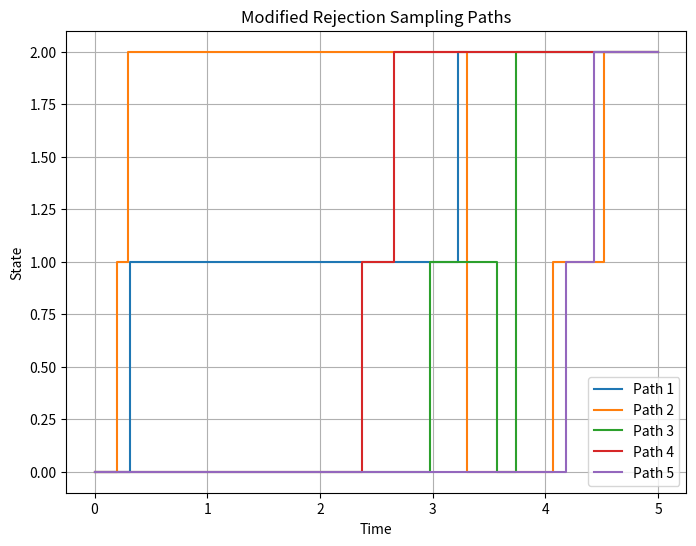

Source code (Python):
import numpy as np
import matplotlib.pyplot as plt

def validate_transition_matrix(Q):
    """Validates the input transition matrix Q."""
    if Q.shape[0] != Q.shape[1]:
        raise ValueError("Transition matrix must be square.")
    N = Q.shape[0]
    if np.any(Q - np.diag(np.diag(Q)) < 0):
        raise ValueError("Off-diagonal elements must be non-negative.")
    for i in range(N):
        if not np.isclose(Q[i, i], -np.sum(Q[i, :]) + Q[i, i]):
            raise ValueError(f"Row {i} does not sum to zero.")

def sample_waiting_time(rate):
    """Sample waiting time from an exponential distribution."""
    if rate <= 0:
        return float('inf')
    return np.random.exponential(1 / rate)

def sample_next_state(current_state, Q, Q_a):
    """Sample the next state based on transition probabilities."""
    transition_probs = Q[current_state, :] / Q_a[current_state]
    transition_probs[current_state] = 0  # Exclude self-transitions
    transition_probs /= transition_probs.sum()  # Normalize
    return np.random.choice(len(Q), p=transition_probs)

def modified_rejection_sampling(Q, a, b, T, max_iterations=1000):
    """Perform Modified Rejection Sampling for a CTMC."""
    N = Q.shape[0]
    Q_a = -np.diag(Q)  # Total rates for each state

    for _ in range(max_iterations):
        path = [(0, a)]
        current_time = 0
        current_state = a

        while current_time < T:
            waiting_time = sample_waiting_time(Q_a[current_state])
            next_time = current_time + waiting_time

            if next_time >= T:
                path.append((T, current_state))
                break

            next_state = sample_next_state(current_state, Q, Q_a)
            path.append((next_time, next_state))
            current_state = next_state
            current_time = next_time

        if path[-1][1] == b:
            return path

    raise RuntimeError(f"Failed to generate a valid path after {max_iterations} iterations.")

def plot_modified_rejection_sampling(Q, a, b, T, num_paths):
    """Generate and plot paths for Modified Rejection Sampling."""
    plt.figure(figsize=(8, 6))
    for i in range(num_paths):
        try:
            path = modified_rejection_sampling(Q, a, b, T)
            times, states = zip(*path)
            plt.step(times, states, where='post', label=f"Path {i+1}")
        except RuntimeError:
            print(f"Path {i+1} failed to generate.")

    plt.title("Modified Rejection Sampling Paths")
    plt.xlabel("Time")
    plt.ylabel("State")
    plt.grid(True)
    plt.legend()
    plt.show()

if __name__ == "__main__":
    Q = np.array([
        [-0.5,  0.3,  0.2],
        [ 0.1, -0.4,  0.3],
        [ 0.2,  0.1, -0.3]
    ])
    print("Modified Rejection Sampling - Example Transition Matrix:")
    print(Q)

    a = 0  # Initial state
    b = 2  # Final state
    T = 5.0  # Total time
    num_paths = 5 # No of paths to be printed

    plot_modified_rejection_sampling(Q, a, b, T, num_paths)
